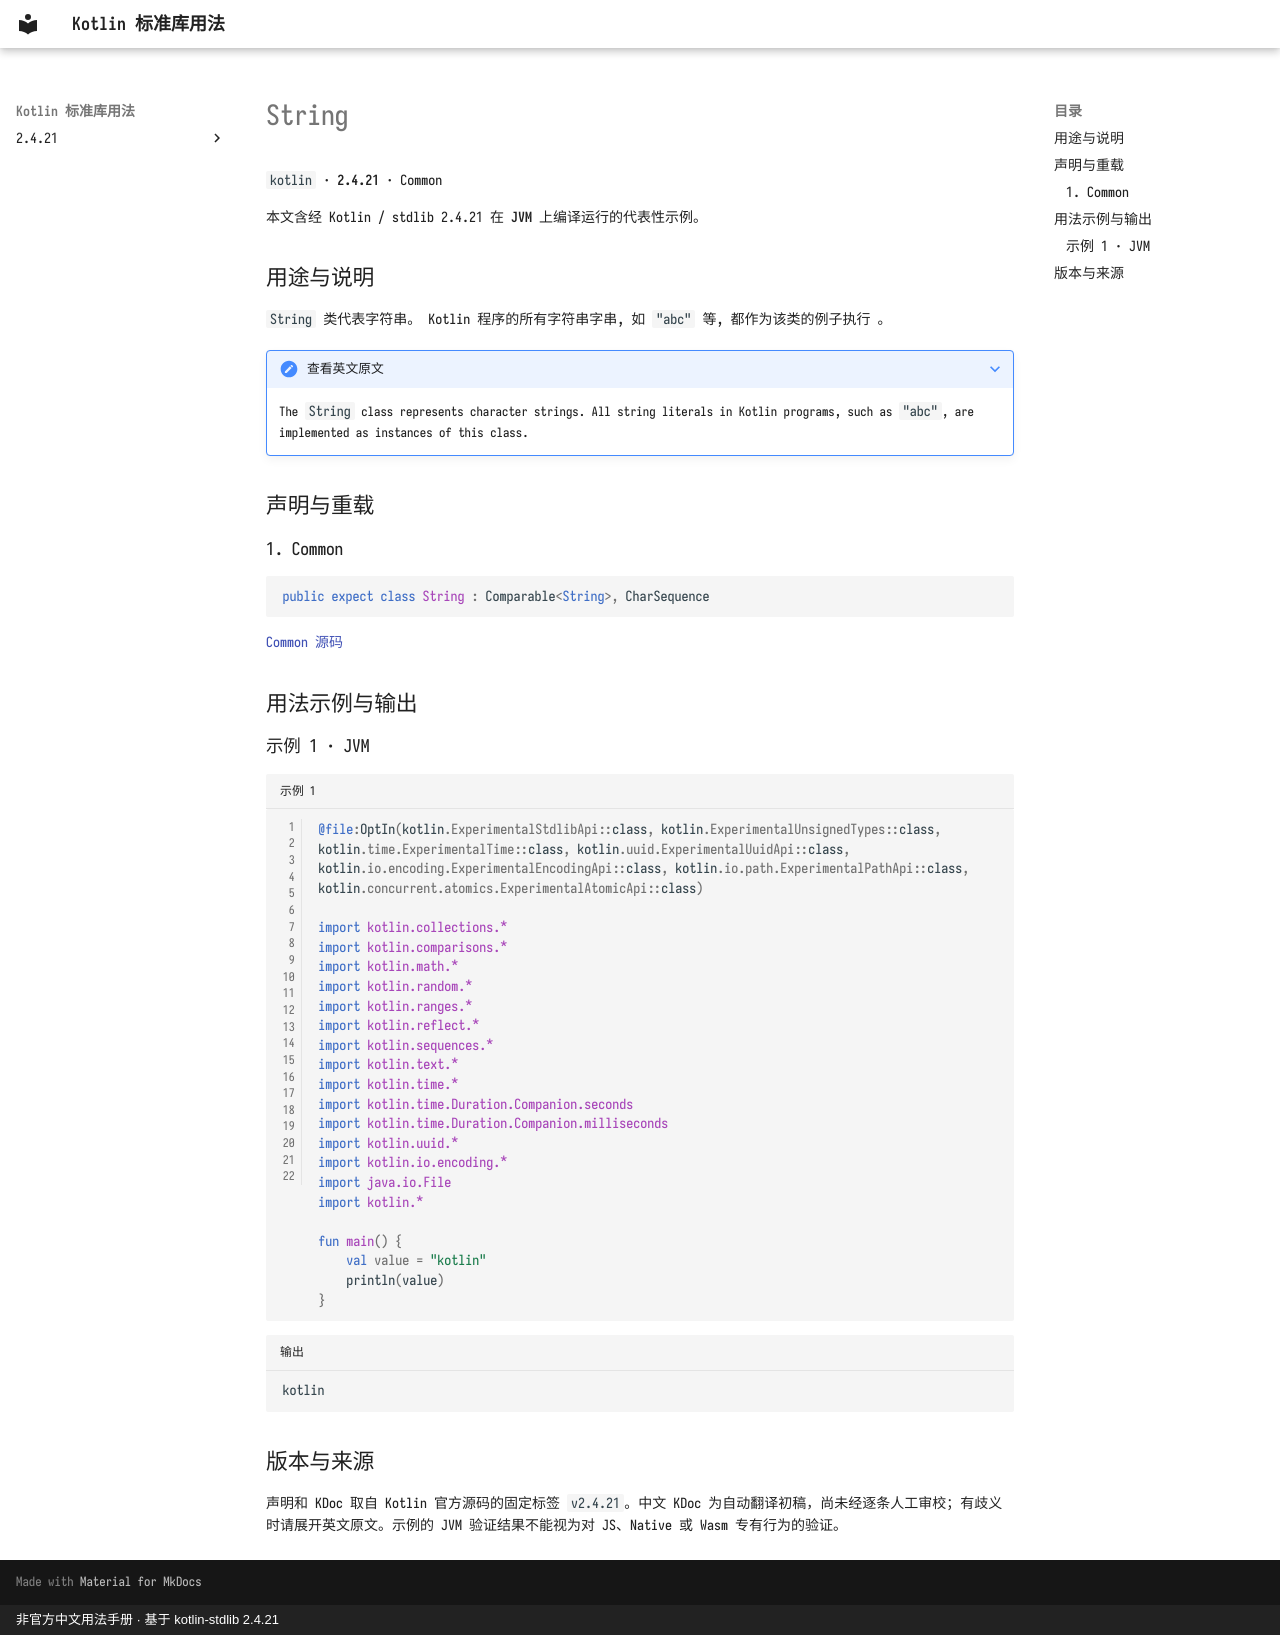

repository: oooooooko/kotlin-stdlib-docs · page: zh/api/kotlin/string--b2ef230e/index.html · generator: mkdocs · copyright: 非官方中文用法手册 · 基于 kotlin-stdlib 2.4.21

# String

`kotlin` · **2.4.21** · Common

本文含经 Kotlin / stdlib 2.4.21 在 **JVM** 上编译运行的代表性示例。

## 用途与说明

`String` 类代表字符串。 Kotlin 程序的所有字符串字串, 如 `"abc"` 等, 都作为该类的例子执行 。

??? note "查看英文原文"

    The `String` class represents character strings. All string literals in Kotlin programs, such as `"abc"`, are
    implemented as instances of this class.

## 声明与重载

### 1. Common

```kotlin
public expect class String : Comparable<String>, CharSequence
```

[Common 源码](https://github.com/JetBrains/kotlin/blob/v2.4.21/libraries/stdlib/src/kotlin/String.kt#L9)

## 用法示例与输出

### 示例 1 · JVM

```kotlin title="示例 1" linenums="1"
@file:OptIn(kotlin.ExperimentalStdlibApi::class, kotlin.ExperimentalUnsignedTypes::class, kotlin.time.ExperimentalTime::class, kotlin.uuid.ExperimentalUuidApi::class, kotlin.io.encoding.ExperimentalEncodingApi::class, kotlin.io.path.ExperimentalPathApi::class, kotlin.concurrent.atomics.ExperimentalAtomicApi::class)

import kotlin.collections.*
import kotlin.comparisons.*
import kotlin.math.*
import kotlin.random.*
import kotlin.ranges.*
import kotlin.reflect.*
import kotlin.sequences.*
import kotlin.text.*
import kotlin.time.*
import kotlin.time.Duration.Companion.seconds
import kotlin.time.Duration.Companion.milliseconds
import kotlin.uuid.*
import kotlin.io.encoding.*
import java.io.File
import kotlin.*

fun main() {
    val value = "kotlin"
    println(value)
}
```

```text title="输出"
kotlin
```

## 版本与来源

声明和 KDoc 取自 Kotlin 官方源码的固定标签 `v2.4.21`。中文 KDoc 为自动翻译初稿，尚未经逐条人工审校；有歧义时请展开英文原文。示例的 JVM 验证结果不能视为对 JS、Native 或 Wasm 专有行为的验证。
